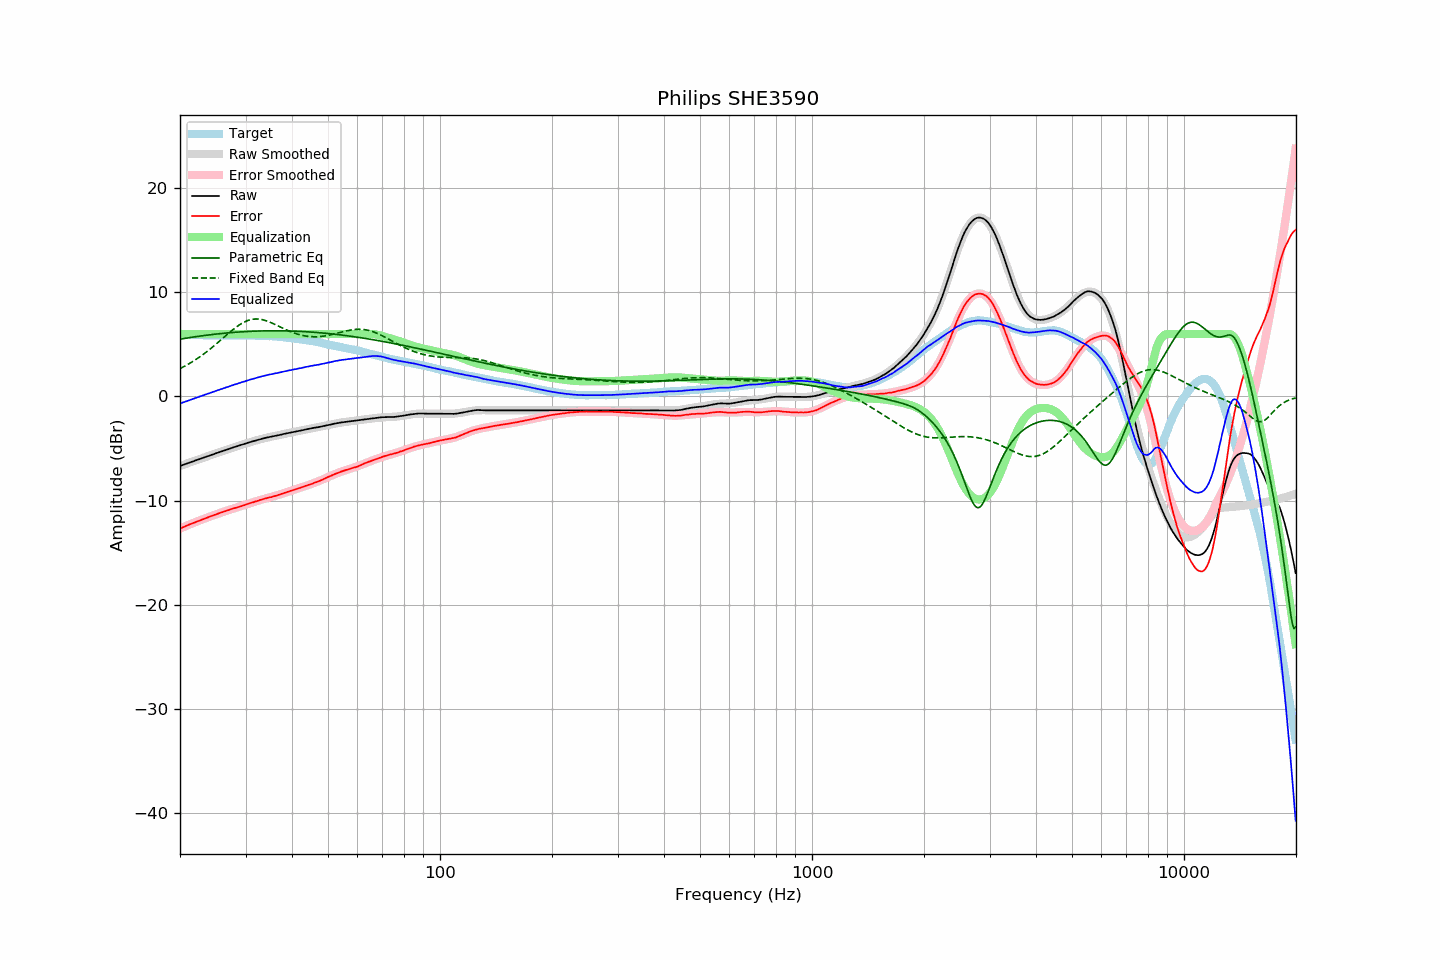

Source data for this figure (header and first rows):
frequency, raw, error, smoothed, error_smoothed, equalization, parametric_eq, fixed_band_eq, equalized_raw, equalized_smoothed, target
20.00, -6.67, -12.69, -6.68, -12.69, 6.00, 5.51, 2.68, -0.67, -0.68, 6.01
20.20, -6.62, -12.63, -6.62, -12.62, 6.00, 5.53, 2.76, -0.62, -0.62, 6.00
20.40, -6.56, -12.55, -6.57, -12.56, 6.00, 5.56, 2.84, -0.56, -0.57, 5.99
20.61, -6.51, -12.50, -6.51, -12.49, 6.00, 5.58, 2.92, -0.51, -0.51, 5.98
20.81, -6.46, -12.42, -6.46, -12.42, 6.00, 5.61, 3.00, -0.46, -0.46, 5.96
21.02, -6.40, -12.35, -6.40, -12.36, 6.00, 5.63, 3.09, -0.40, -0.40, 5.95
21.23, -6.35, -12.29, -6.35, -12.30, 6.00, 5.66, 3.18, -0.35, -0.35, 5.94
21.44, -6.29, -12.24, -6.29, -12.23, 6.00, 5.68, 3.27, -0.29, -0.29, 5.95
21.66, -6.24, -12.17, -6.24, -12.17, 6.00, 5.70, 3.37, -0.24, -0.24, 5.93
21.87, -6.18, -12.11, -6.19, -12.11, 6.00, 5.73, 3.46, -0.18, -0.19, 5.93
22.09, -6.13, -12.04, -6.13, -12.04, 6.00, 5.75, 3.56, -0.13, -0.13, 5.91
22.31, -6.07, -11.98, -6.08, -11.98, 6.00, 5.77, 3.67, -0.07, -0.08, 5.91
22.54, -6.02, -11.92, -6.02, -11.92, 6.00, 5.79, 3.77, -0.02, -0.02, 5.90
22.76, -5.97, -11.87, -5.97, -11.86, 6.00, 5.81, 3.88, 0.03, 0.03, 5.90
22.99, -5.91, -11.80, -5.91, -11.80, 6.00, 5.84, 3.99, 0.09, 0.09, 5.89
23.22, -5.86, -11.74, -5.86, -11.75, 6.00, 5.86, 4.11, 0.14, 0.14, 5.88
23.45, -5.80, -11.69, -5.81, -11.69, 6.00, 5.88, 4.22, 0.20, 0.19, 5.89
23.69, -5.75, -11.63, -5.75, -11.63, 6.00, 5.90, 4.34, 0.25, 0.25, 5.88
23.92, -5.70, -11.57, -5.70, -11.57, 6.00, 5.92, 4.46, 0.30, 0.30, 5.86
24.16, -5.64, -11.52, -5.65, -11.52, 6.00, 5.93, 4.59, 0.36, 0.35, 5.87
24.40, -5.59, -11.47, -5.59, -11.46, 6.00, 5.95, 4.71, 0.41, 0.41, 5.87
24.65, -5.54, -11.42, -5.54, -11.41, 6.00, 5.97, 4.84, 0.46, 0.46, 5.87
24.89, -5.48, -11.35, -5.49, -11.35, 6.00, 5.99, 4.97, 0.52, 0.51, 5.87
25.14, -5.43, -11.29, -5.43, -11.30, 6.00, 6.01, 5.10, 0.57, 0.57, 5.86
25.39, -5.38, -11.24, -5.38, -11.24, 6.00, 6.02, 5.24, 0.62, 0.62, 5.86
25.65, -5.32, -11.18, -5.33, -11.19, 6.00, 6.04, 5.37, 0.68, 0.67, 5.86
25.91, -5.27, -11.13, -5.27, -11.13, 6.00, 6.05, 5.51, 0.73, 0.73, 5.86
26.16, -5.22, -11.09, -5.22, -11.08, 6.00, 6.07, 5.64, 0.78, 0.78, 5.87
26.43, -5.16, -11.03, -5.17, -11.03, 6.00, 6.08, 5.78, 0.84, 0.83, 5.87
26.69, -5.11, -10.98, -5.11, -10.98, 6.00, 6.10, 5.91, 0.89, 0.89, 5.87
26.96, -5.06, -10.93, -5.06, -10.93, 6.00, 6.11, 6.05, 0.94, 0.94, 5.86
27.23, -5.01, -10.88, -5.01, -10.88, 6.00, 6.13, 6.18, 0.99, 0.99, 5.86
27.50, -4.95, -10.82, -4.96, -10.83, 6.00, 6.14, 6.31, 1.05, 1.04, 5.86
27.77, -4.90, -10.77, -4.91, -10.78, 6.00, 6.15, 6.43, 1.10, 1.09, 5.87
28.05, -4.85, -10.72, -4.86, -10.73, 6.00, 6.16, 6.55, 1.15, 1.14, 5.87
28.33, -4.80, -10.68, -4.81, -10.68, 6.00, 6.18, 6.67, 1.20, 1.19, 5.88
28.62, -4.75, -10.63, -4.76, -10.63, 6.00, 6.19, 6.78, 1.25, 1.24, 5.88
28.90, -4.71, -10.60, -4.71, -10.58, 6.00, 6.20, 6.89, 1.29, 1.29, 5.89
29.19, -4.66, -10.55, -4.66, -10.54, 6.00, 6.21, 6.98, 1.34, 1.34, 5.88
29.48, -4.61, -10.50, -4.61, -10.49, 6.00, 6.22, 7.07, 1.39, 1.39, 5.88
29.78, -4.56, -10.45, -4.56, -10.44, 6.00, 6.23, 7.15, 1.44, 1.44, 5.88
30.08, -4.51, -10.39, -4.51, -10.39, 6.00, 6.24, 7.23, 1.49, 1.49, 5.88
30.38, -4.46, -10.33, -4.47, -10.34, 6.00, 6.24, 7.29, 1.54, 1.53, 5.87
30.68, -4.41, -10.28, -4.42, -10.29, 6.00, 6.25, 7.34, 1.59, 1.58, 5.87
30.99, -4.36, -10.23, -4.37, -10.24, 6.00, 6.26, 7.38, 1.64, 1.63, 5.87
31.30, -4.32, -10.19, -4.33, -10.19, 6.00, 6.27, 7.41, 1.68, 1.67, 5.86
31.61, -4.28, -10.14, -4.28, -10.14, 6.00, 6.27, 7.43, 1.72, 1.72, 5.86
31.93, -4.24, -10.08, -4.24, -10.09, 6.00, 6.28, 7.44, 1.76, 1.76, 5.84
32.24, -4.20, -10.05, -4.19, -10.04, 6.00, 6.28, 7.44, 1.80, 1.81, 5.85
32.57, -4.15, -9.99, -4.15, -9.99, 6.00, 6.29, 7.43, 1.85, 1.85, 5.83
32.89, -4.10, -9.94, -4.11, -9.94, 6.00, 6.29, 7.41, 1.90, 1.89, 5.83
33.22, -4.06, -9.89, -4.07, -9.90, 6.00, 6.30, 7.39, 1.94, 1.93, 5.83
33.55, -4.02, -9.85, -4.03, -9.86, 6.00, 6.30, 7.35, 1.98, 1.97, 5.83
33.89, -3.98, -9.80, -4.00, -9.81, 6.00, 6.30, 7.30, 2.02, 2.00, 5.82
34.23, -3.95, -9.76, -3.96, -9.77, 6.00, 6.31, 7.25, 2.05, 2.04, 5.80
34.57, -3.92, -9.72, -3.92, -9.73, 6.00, 6.31, 7.20, 2.08, 2.08, 5.80
34.92, -3.89, -9.68, -3.89, -9.69, 6.00, 6.31, 7.13, 2.11, 2.11, 5.79
35.27, -3.86, -9.67, -3.86, -9.64, 6.00, 6.31, 7.07, 2.14, 2.14, 5.80
35.62, -3.82, -9.60, -3.82, -9.60, 6.00, 6.31, 7.00, 2.18, 2.18, 5.78
35.97, -3.79, -9.57, -3.79, -9.56, 6.00, 6.31, 6.93, 2.21, 2.21, 5.78
... 635 more rows
